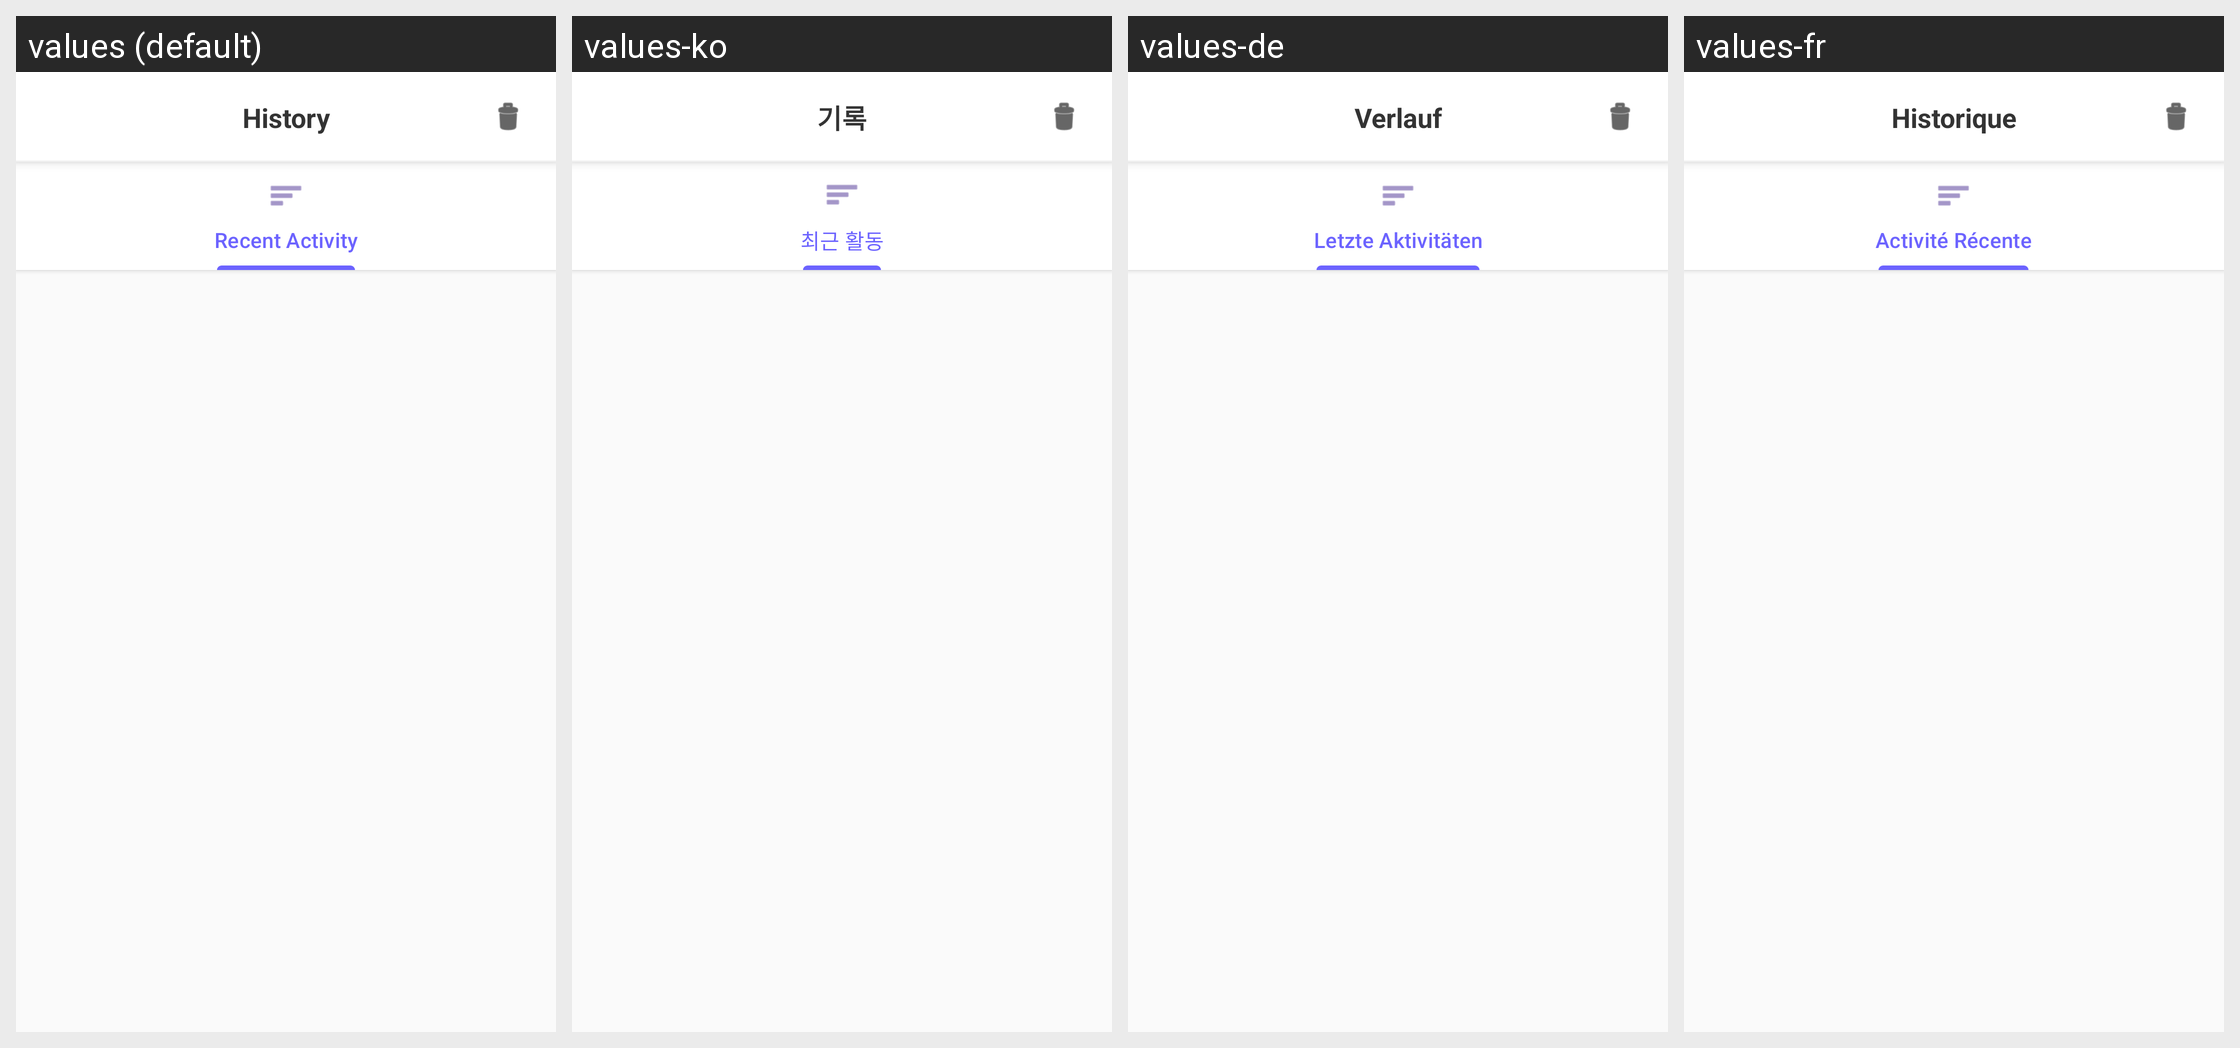

Translations of the strings shown on this Android screen, per locale in the grid:
Android screen res/layout/fragment_history.xml rendered under 4 locales, left to right: values (default), values-ko, values-de, values-fr. Device: Nexus 5 (rendered at 1080×1920; each locale shown at half size, 540×960, under a caption strip naming it); theme Theme.CruxAISummarize.
Other locales in the repository, not shown: values-es, values-tr.
Strings drawn on this screen, with the default value and each locale's value (text and hints the layout hard-codes, and strings that could not be matched under every locale, appear in the picture but are not listed):

header_history
  values: History
  values-ko: 기록
  values-de: Verlauf
  values-fr: Historique

tab_recent_activity
  values: Recent Activity
  values-ko: 최근 활동
  values-de: Letzte Aktivitäten
  values-fr: Activité Récente
